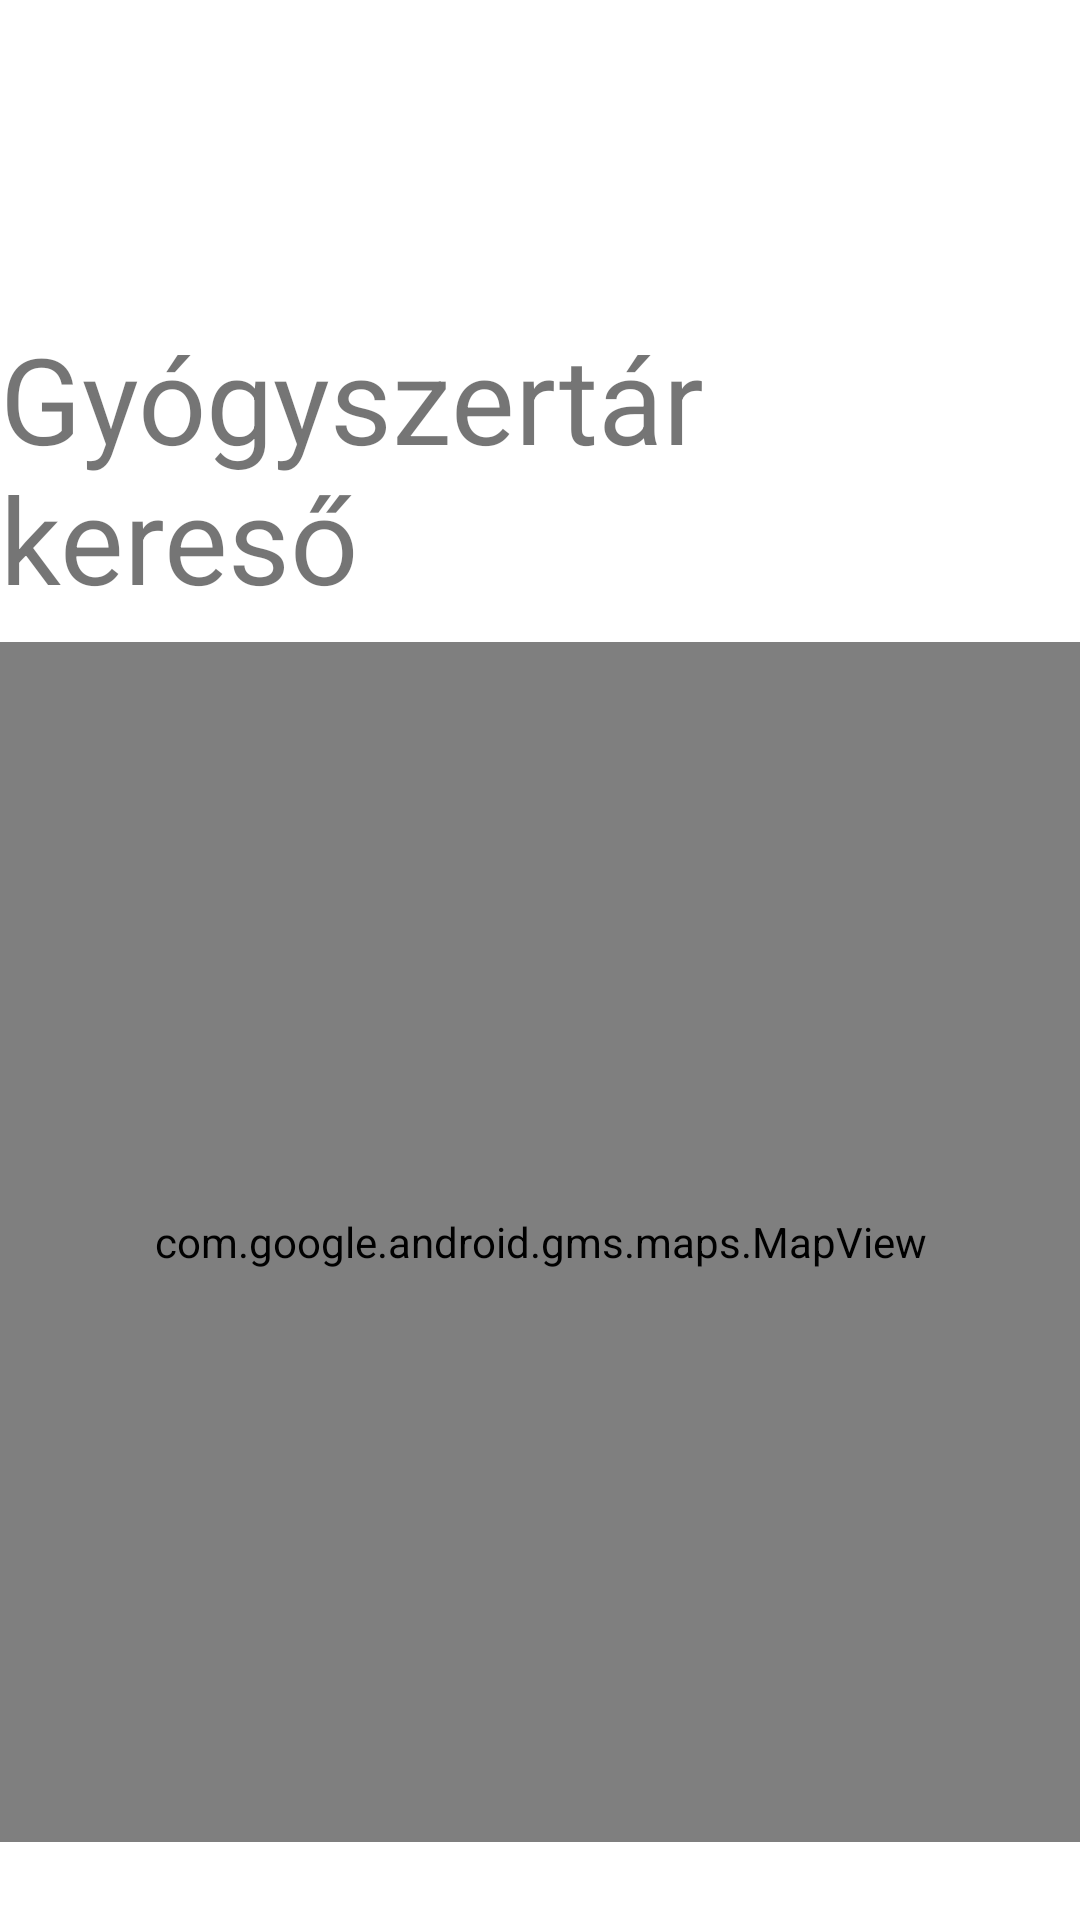

Produce the Android XML layout that renders to this screen, including the resource entries it uses.
<!-- AndroidManifest.xml: application theme Theme.PirulaPolc -->
<!-- res/layout/activity_gyogyszertar_keres.xml -->
<?xml version="1.0" encoding="utf-8"?>
<androidx.constraintlayout.widget.ConstraintLayout xmlns:android="http://schemas.android.com/apk/res/android"
    xmlns:app="http://schemas.android.com/apk/res-auto"
    xmlns:tools="http://schemas.android.com/tools"
    android:layout_width="match_parent"
    android:layout_height="match_parent"
    tools:context=".GyogyszertarKeres">

    <TextView
        android:id="@+id/gyogyszertarKeres"
        android:layout_width="wrap_content"
        android:layout_height="wrap_content"
        android:layout_marginTop="106dp"
        android:text="Gyógyszertár kereső"
        android:textSize="40sp"
        app:layout_constraintEnd_toEndOf="parent"
        app:layout_constraintStart_toStartOf="parent"
        app:layout_constraintTop_toTopOf="parent" />

    <com.google.android.gms.maps.MapView
        android:id="@+id/gyogyszertarTerkep"
        android:layout_width="360dp"
        android:layout_height="400dp"
        android:layout_marginTop="8dp"
        app:layout_constraintStart_toStartOf="@+id/gyogyszertarKeres"
        app:layout_constraintTop_toBottomOf="@+id/gyogyszertarKeres" />

    <Button
        android:id="@+id/btnVissza"
        android:layout_width="wrap_content"
        android:layout_height="wrap_content"
        android:layout_marginTop="24dp"
        android:text="Vissza"
        app:layout_constraintStart_toStartOf="@+id/gyogyszertarTerkep"
        app:layout_constraintTop_toBottomOf="@+id/gyogyszertarTerkep" />


</androidx.constraintlayout.widget.ConstraintLayout>
<!-- resources referenced by this layout -->
<resources>
  <style name="Theme.PirulaPolc" parent="Theme.MaterialComponents.DayNight.DarkActionBar">
          
          <item name="colorPrimary">@color/purple_500</item>
          <item name="colorPrimaryVariant">@color/purple_700</item>
          <item name="colorOnPrimary">@color/white</item>
          
          <item name="colorSecondary">@color/teal_200</item>
          <item name="colorSecondaryVariant">@color/teal_700</item>
          <item name="colorOnSecondary">@color/black</item>
          
          <item name="android:statusBarColor">?attr/colorPrimaryVariant</item>
          
      </style>
  <!-- not gathered from this repository: default colours our renderer supplied (Android Studio template values) -->
  <color name="purple_500">#FF6200EE</color>
  <color name="purple_700">#FF3700B3</color>
  <color name="teal_200">#FF03DAC5</color>
  <color name="teal_700">#FF018786</color>
  <color name="black">#FF000000</color>
  <color name="white">#FFFFFFFF</color>
</resources>
